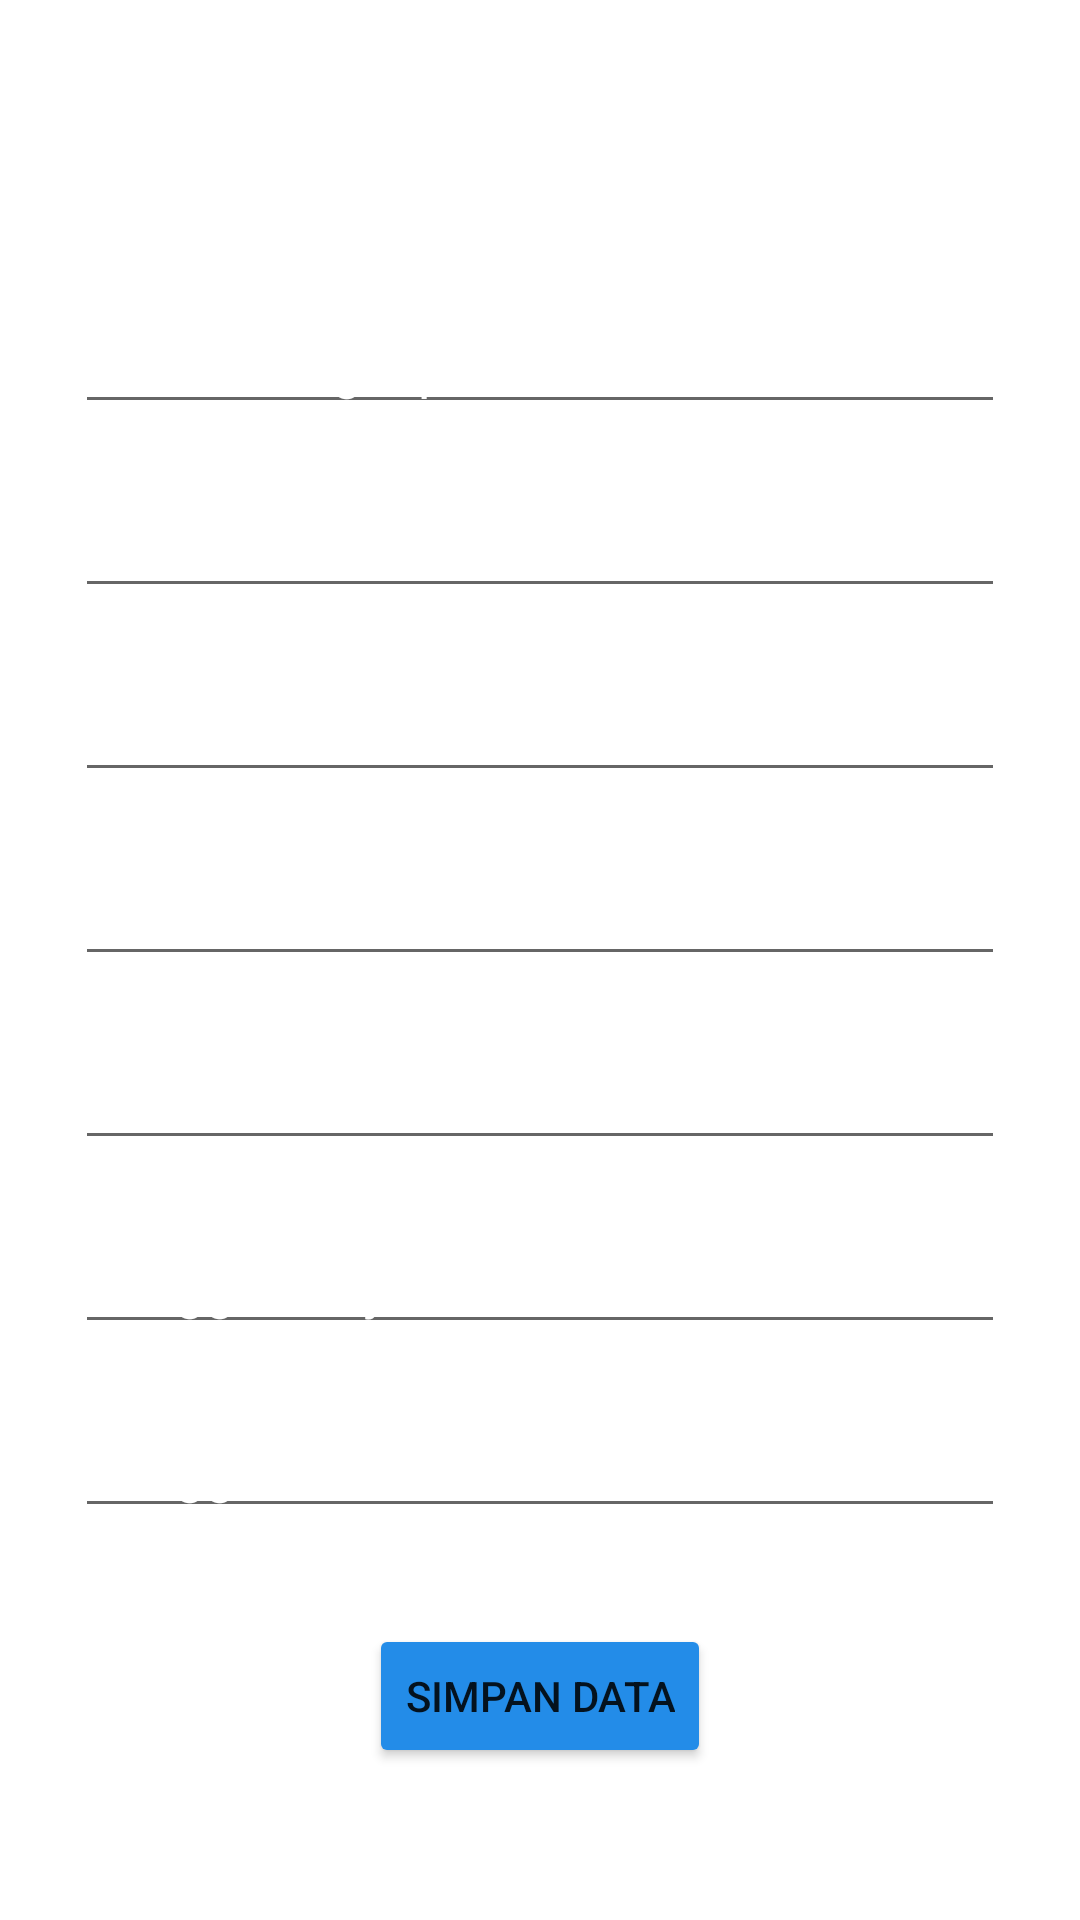

Android layout source for this screen:
<!-- AndroidManifest.xml: application theme Theme.RenMobil -->
<!-- res/layout/activity_insertion.xml -->
<?xml version="1.0" encoding="utf-8"?>
<androidx.constraintlayout.widget.ConstraintLayout xmlns:android="http://schemas.android.com/apk/res/android"
    xmlns:app="http://schemas.android.com/apk/res-auto"
    xmlns:tools="http://schemas.android.com/tools"
    android:layout_width="match_parent"
    android:layout_height="match_parent"
    android:background="@drawable/background"
    tools:context=".InsertionActivity">

    <EditText
        android:id="@+id/etEmpName"
        android:layout_width="0dp"
        android:layout_height="wrap_content"
        android:layout_marginTop="100dp"
        android:textColorHint="@color/white"
        android:layout_marginRight="25dp"
        android:layout_marginLeft="25dp"
        android:ems="10"
        android:inputType="textPersonName"
        android:textColor="@color/white"
        android:hint="Nama Lengkap"
        app:layout_constraintEnd_toEndOf="parent"
        app:layout_constraintStart_toStartOf="parent"
        app:layout_constraintTop_toTopOf="parent" />

    <EditText
        android:id="@+id/etEmpAge"
        android:layout_width="0dp"
        android:layout_height="wrap_content"
        android:textColor="@color/white"
        android:layout_marginTop="20dp"
        android:textColorHint="@color/white"
        android:layout_marginRight="25dp"
        android:layout_marginLeft="25dp"
        android:ems="10"
        android:inputType="textPersonName"
        android:hint="NIK"
        app:layout_constraintEnd_toEndOf="parent"
        app:layout_constraintStart_toStartOf="parent"
        app:layout_constraintTop_toBottomOf="@+id/etEmpName" />

    <EditText
        android:id="@+id/etEmpSalary"
        android:layout_width="0dp"
        android:layout_height="wrap_content"
        android:layout_marginTop="20dp"
        android:textColorHint="@color/white"
        android:textColor="@color/white"
        android:layout_marginRight="25dp"
        android:layout_marginLeft="25dp"
        android:ems="10"
        android:inputType="textPersonName"
        android:hint="Plat"
        app:layout_constraintEnd_toEndOf="parent"
        app:layout_constraintStart_toStartOf="parent"
        app:layout_constraintTop_toBottomOf="@+id/etEmpAge" />

    <EditText
        android:id="@+id/etEmpMobil"
        android:layout_width="0dp"
        android:layout_height="wrap_content"
        android:layout_marginTop="20dp"
        android:textColor="@color/white"
        android:textColorHint="@color/white"
        android:layout_marginRight="25dp"
        android:layout_marginLeft="25dp"
        android:ems="10"
        android:inputType="textPersonName"
        android:hint="Brand Mobil"
        app:layout_constraintEnd_toEndOf="parent"
        app:layout_constraintStart_toStartOf="parent"
        app:layout_constraintTop_toBottomOf="@+id/etEmpSalary" />

    <EditText
        android:id="@+id/etEmpJenis"
        android:layout_width="0dp"
        android:layout_height="wrap_content"
        android:layout_marginTop="20dp"
        android:textColorHint="@color/white"
        android:layout_marginRight="25dp"
        android:textColor="@color/white"
        android:layout_marginLeft="25dp"
        android:ems="10"
        android:inputType="textPersonName"
        android:hint="Jenis Mobil"
        app:layout_constraintEnd_toEndOf="parent"
        app:layout_constraintStart_toStartOf="parent"
        app:layout_constraintTop_toBottomOf="@+id/etEmpMobil" />

    <EditText
        android:id="@+id/etEmpTglP"
        android:layout_width="0dp"
        android:layout_height="wrap_content"
        android:layout_marginTop="20dp"
        android:textColorHint="@color/white"
        android:textColor="@color/white"
        android:layout_marginRight="25dp"
        android:layout_marginLeft="25dp"
        android:ems="10"
        android:inputType="textPersonName"
        android:hint="Tanggal Pinjam"
        app:layout_constraintEnd_toEndOf="parent"
        app:layout_constraintStart_toStartOf="parent"
        app:layout_constraintTop_toBottomOf="@+id/etEmpJenis" />

    <EditText
        android:id="@+id/etEmpTglK"
        android:layout_width="0dp"
        android:layout_height="wrap_content"
        android:layout_marginTop="20dp"
        android:textColorHint="@color/white"
        android:layout_marginRight="25dp"
        android:layout_marginLeft="25dp"
        android:textColor="@color/white"
        android:ems="10"
        android:inputType="textPersonName"
        android:hint="Tanggal Kembali"
        app:layout_constraintEnd_toEndOf="parent"
        app:layout_constraintStart_toStartOf="parent"
        app:layout_constraintTop_toBottomOf="@+id/etEmpTglP" />

    <Button
        android:id="@+id/btnSave"
        android:layout_width="wrap_content"
        android:layout_height="wrap_content"
        android:layout_marginTop="32dp"
        android:text="Simpan Data"
        android:backgroundTint="@color/blueMuda"
        app:layout_constraintEnd_toEndOf="parent"
        app:layout_constraintStart_toStartOf="parent"
        app:layout_constraintTop_toBottomOf="@+id/etEmpTglK" />
</androidx.constraintlayout.widget.ConstraintLayout>
<!-- resources referenced by this layout -->
<resources>
  <color name="blueMuda">#238CE8</color>
  <color name="white">#FFFFFFFF</color>
  <style name="Theme.RenMobil" parent="Theme.MaterialComponents.DayNight.DarkActionBar">
          
          <item name="colorPrimary">@color/purple_500</item>
          <item name="colorPrimaryVariant">@color/purple_700</item>
          <item name="colorOnPrimary">@color/white</item>
          
          <item name="colorSecondary">@color/teal_200</item>
          <item name="colorSecondaryVariant">@color/teal_700</item>
          <item name="colorOnSecondary">@color/black</item>
          
          <item name="android:statusBarColor" tools:targetApi="l">?attr/colorPrimaryVariant</item>
          
      </style>
  <color name="purple_500">#FF6200EE</color>
  <color name="purple_700">#FF3700B3</color>
  <color name="teal_200">#FF03DAC5</color>
  <color name="teal_700">#FF018786</color>
  <color name="black">#FF000000</color>
</resources>
